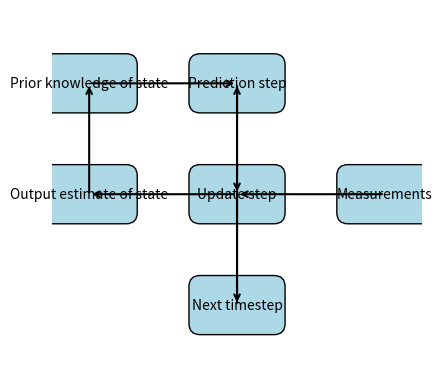

Write the Python code that produced this figure.
import matplotlib.pyplot as plt
import matplotlib.patches as patches

# Create a new figure
fig, ax = plt.subplots()

# Set limits and aspect
ax.set_xlim(0, 10)
ax.set_ylim(0, 10)
ax.set_aspect('equal')

# Define positions for the boxes
positions = {
    "Prior knowledge of state": (1, 8),
    "Prediction step": (5, 8),
    "Measurements": (9, 5),
    "Update step": (5, 5),
    "Next timestep": (5, 2),
    "Output estimate of state": (1, 5)
}

# Draw the boxes
for text, (x, y) in positions.items():
    rect = patches.FancyBboxPatch((x-1, y-0.5), 2, 1, boxstyle="round,pad=0.3", edgecolor="black", facecolor="lightblue")
    ax.add_patch(rect)
    ax.text(x, y, text, ha="center", va="center", fontsize=10)

# Draw the arrows
arrows = [
    ("Prior knowledge of state", "Prediction step"),
    ("Prediction step", "Update step"),
    ("Measurements", "Update step"),
    ("Update step", "Next timestep"),
    ("Next timestep", "Prediction step"),
    ("Update step", "Output estimate of state"),
    ("Output estimate of state", "Prior knowledge of state")
]

for start, end in arrows:
    x1, y1 = positions[start]
    x2, y2 = positions[end]
    ax.annotate("", xy=(x2, y2), xytext=(x1, y1),
                arrowprops=dict(arrowstyle="->", lw=1.5))

# Hide the axes
ax.axis('off')

# Save the figure
plt.savefig("kalman_filter_flow.svg", format="svg")
plt.show()
